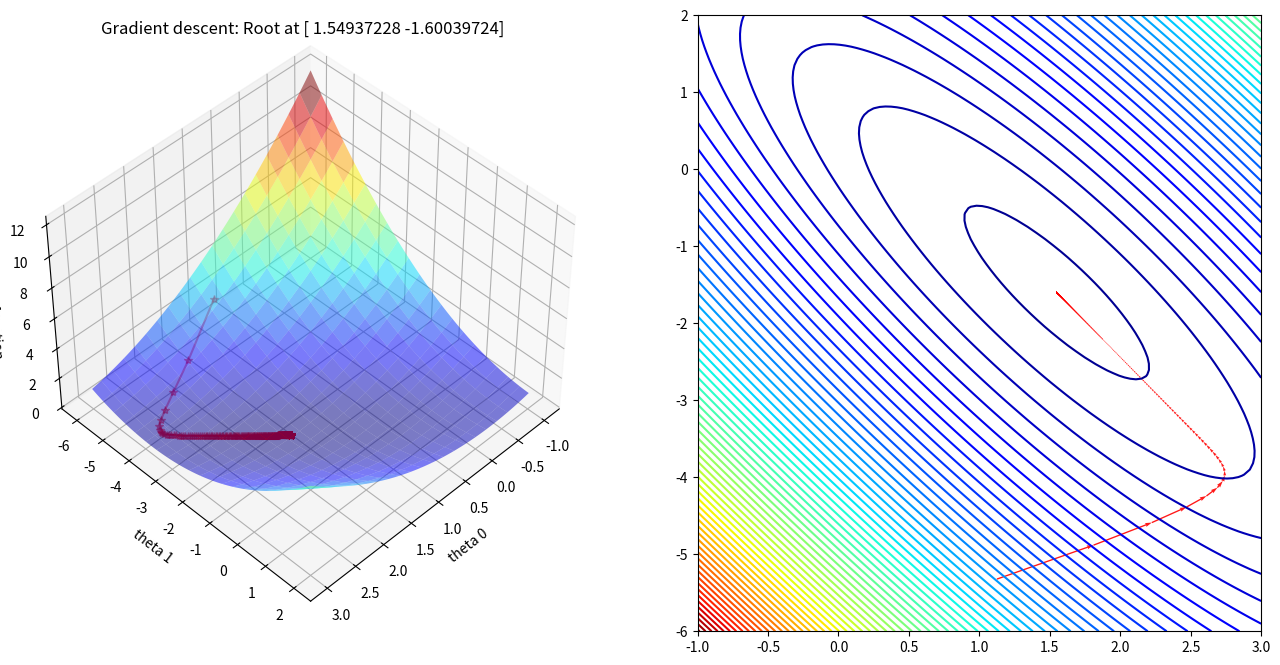

Reproduce this figure in Python.
"""

"""
import numpy as np
import pandas as pd
from matplotlib import pyplot as plt
from mpl_toolkits.mplot3d import Axes3D

def costfunction(X,y,theta):
    m = np.size(y)

    #Cost function in vectorized form
    h = X @ theta
    J = float((1./(2*m)) * (h - y).T @ (h - y));    
    return J


def gradient_descent(X,y,theta,alpha = 0.0005,num_iters=1000):
    #Initialisation of useful values 
    m = np.size(y)
    J_history = np.zeros(num_iters)
    theta_0_hist, theta_1_hist = [], [] #For plotting afterwards

    for i in range(num_iters):
        #Grad function in vectorized form
        h = X @ theta
        theta = theta - alpha * (1/m)* (X.T @ (h-y))

        #Cost and intermediate values for each iteration
        J_history[i] = costfunction(X,y,theta)
        theta_0_hist.append(theta[0,0])
        theta_1_hist.append(theta[1,0])

    return theta,J_history, theta_0_hist, theta_1_hist

#Creating the dataset (as previously)
x = np.linspace(0,1,40)
noise = 1*np.random.uniform(  size = 40)
y = np.sin(x * 1.5 * np.pi ) 
y_noise = (y + noise).reshape(-1,1)
X = np.vstack((np.ones(len(x)),x)).T


#Setup of meshgrid of theta values
T0, T1 = np.meshgrid(np.linspace(-1,3,100),np.linspace(-6,2,100))

#Computing the cost function for each theta combination
zs = np.array(  [costfunction(X, y_noise.reshape(-1,1),np.array([t0,t1]).reshape(-1,1)) 
                     for t0, t1 in zip(np.ravel(T0), np.ravel(T1)) ] )
#Reshaping the cost values    
Z = zs.reshape(T0.shape)


#Computing the gradient descent
theta_result,J_history, theta_0, theta_1 = gradient_descent(X,y_noise,np.array([0,-6]).reshape(-1,1),alpha = 0.3,num_iters=1000)

#Angles needed for quiver plot
anglesx = np.array(theta_0)[1:] - np.array(theta_0)[:-1]
anglesy = np.array(theta_1)[1:] - np.array(theta_1)[:-1]


fig = plt.figure(figsize = (16,8))

#Surface plot
ax = fig.add_subplot(1, 2, 1, projection='3d')
ax.plot_surface(T0, T1, Z, rstride = 5, cstride = 5, cmap = 'jet', alpha=0.5)
ax.plot(theta_0,theta_1,J_history, marker = '*', color = 'r', alpha = .4, label = 'Gradient descent')

ax.set_xlabel('theta 0')
ax.set_ylabel('theta 1')
ax.set_zlabel('Cost function')
ax.set_title('Gradient descent: Root at {}'.format(theta_result.ravel()))
ax.view_init(45, 45)


#Contour plot
ax = fig.add_subplot(1, 2, 2)
ax.contour(T0, T1, Z, 70, cmap = 'jet')
ax.quiver(theta_0[:-1], theta_1[:-1], anglesx, anglesy, scale_units = 'xy', angles = 'xy', scale = 1, color = 'r', alpha = .9)

plt.show()